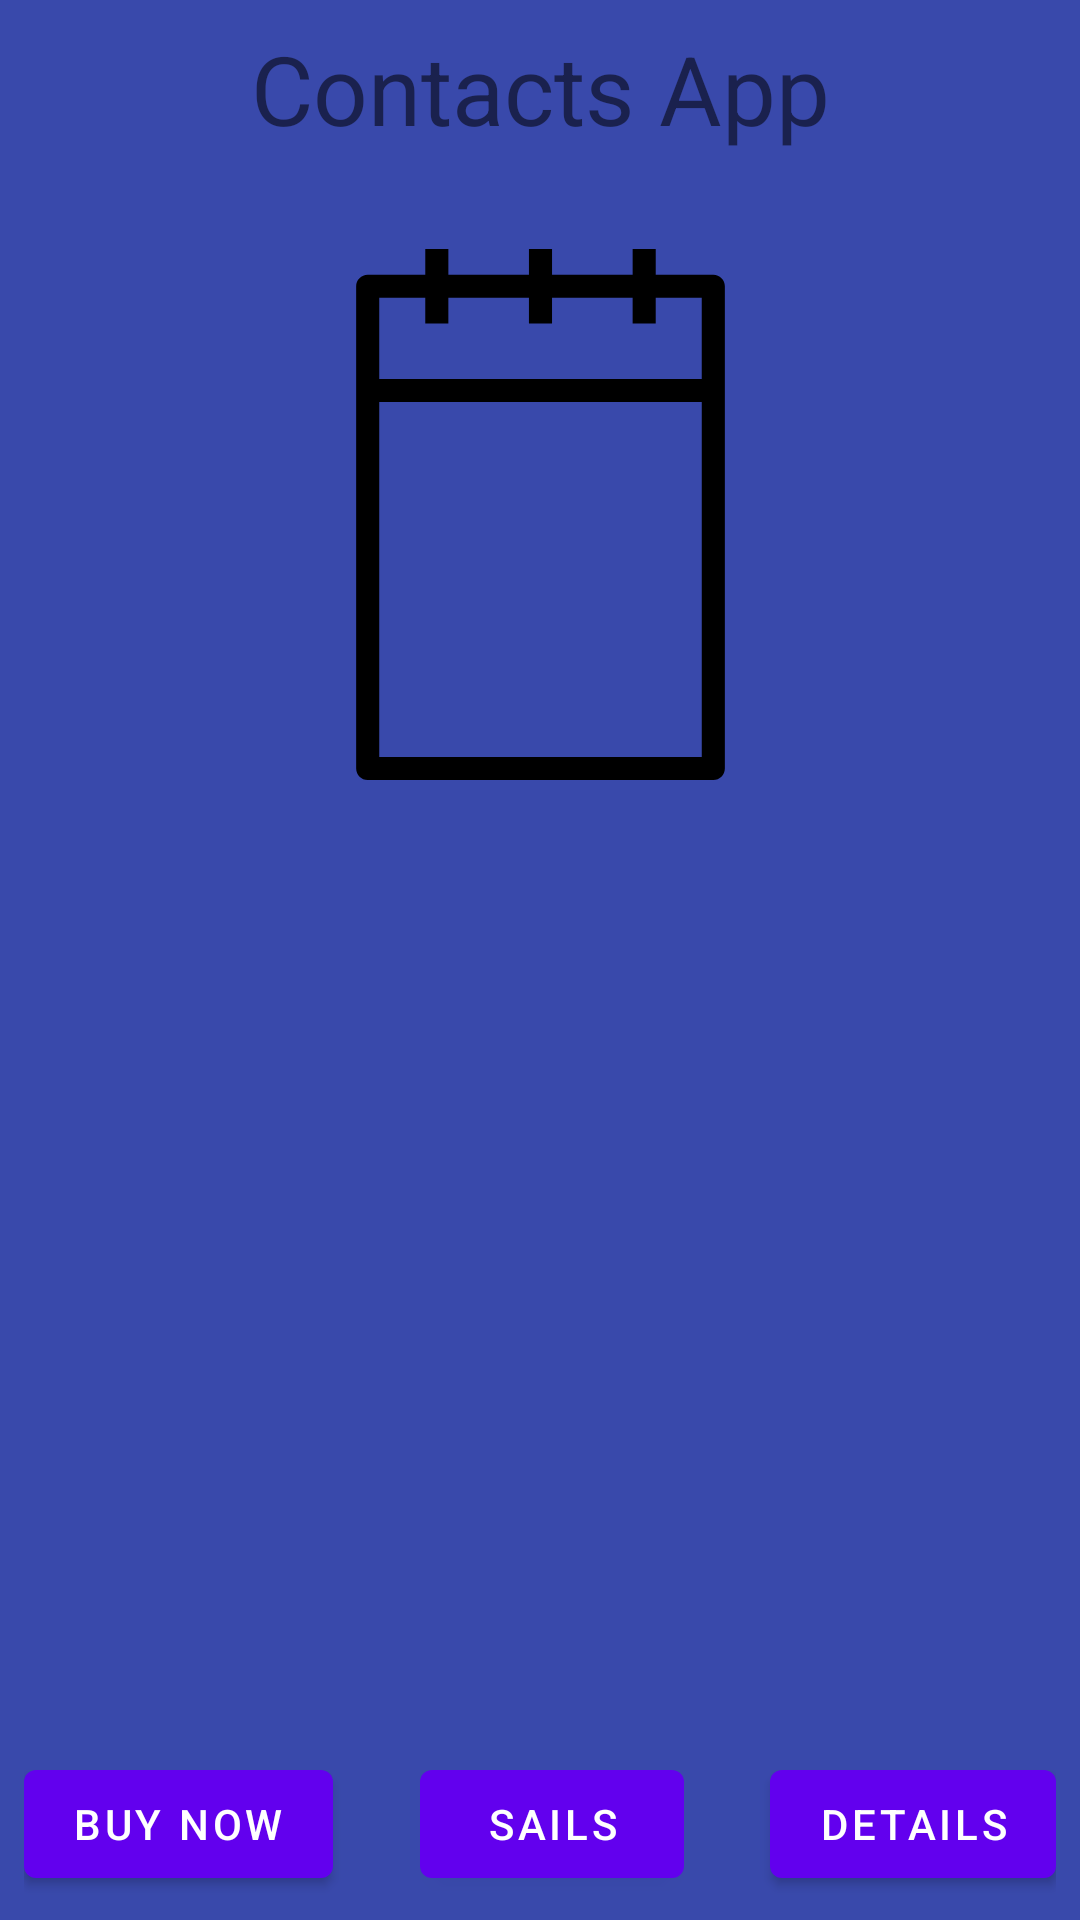

Reconstruct the res/layout file that produces this screen, plus the resources it refers to.
<!-- AndroidManifest.xml: application theme Theme.EjercicioClase1 -->
<!-- res/layout/activity_main.xml -->
<?xml version="1.0" encoding="utf-8"?>
<androidx.constraintlayout.widget.ConstraintLayout
    xmlns:android="http://schemas.android.com/apk/res/android"
    xmlns:app="http://schemas.android.com/apk/res-auto"
    xmlns:tools="http://schemas.android.com/tools"
    android:layout_width="match_parent"
    android:layout_height="match_parent"
    android:layout_margin="8dp"
    android:background="#3949AB"
    android:padding="8dp"
    >

    <TextView
        android:id="@+id/txtViewTitle"
        android:layout_width="match_parent"
        android:layout_height="wrap_content"
        android:gravity="center"
        android:text="@string/txtViewTitle"
        android:textSize="32sp"
        app:layout_constraintEnd_toEndOf="parent"
        app:layout_constraintStart_toStartOf="parent"
        app:layout_constraintTop_toTopOf="parent" />

    <ImageView
        android:layout_width="179dp"
        android:layout_height="177dp"

        android:layout_marginTop="32dp"
        android:src="@drawable/calendar_svgrepo_com"
        app:layout_constraintEnd_toEndOf="parent"
        app:layout_constraintStart_toStartOf="@+id/txtViewTitle"
        app:layout_constraintTop_toBottomOf="@+id/txtViewTitle" />

    <Button
        android:id="@+id/buttonBuyNow"
        android:layout_width="wrap_content"
        android:layout_height="wrap_content"
        android:text="@string/buttonBuyNow"
        app:layout_constraintBottom_toBottomOf="parent"
        app:layout_constraintStart_toStartOf="parent" />

    <Button
        android:id="@+id/buttonSails"
        android:layout_width="wrap_content"
        android:layout_height="wrap_content"
        android:text="@string/buttonSales"
        app:layout_constraintBottom_toBottomOf="parent"
        app:layout_constraintEnd_toStartOf="@+id/buttonDetails"
        app:layout_constraintStart_toEndOf="@+id/buttonBuyNow" />

    <Button
        android:id="@+id/buttonDetails"
        android:layout_width="wrap_content"
        android:layout_height="wrap_content"
        android:text="@string/buttonDetails"
        app:layout_constraintBottom_toBottomOf="parent"
        app:layout_constraintEnd_toEndOf="parent" />

</androidx.constraintlayout.widget.ConstraintLayout>
<!-- resources referenced by this layout -->
<resources>
  <!-- drawable calendar_svgrepo_com (drawable) -->
  <vector xmlns:android="http://schemas.android.com/apk/res/android"
      android:width="490dp"
      android:height="490dp"
      android:viewportWidth="490"
      android:viewportHeight="490">
    <path
        android:fillColor="#FF000000"
        android:pathData="M404.46,23.68h-53.13V0H330.03v23.68h-74.38V0h-21.3v23.68h-74.37V0h-21.3v23.68H85.54c-5.88,0 -10.65,4.77 -10.65,10.65v445.02c0,5.88 4.77,10.65 10.65,10.65h318.93c5.88,0 10.65,-4.77 10.65,-10.65V34.33C415.12,28.45 410.35,23.68 404.46,23.68zM138.67,44.98v23.68h21.3V44.98h74.37v23.68h21.3V44.98h74.38v23.68h21.3V44.98h42.48v74.91H96.19V44.98H138.67zM96.19,468.7V141.2h297.63v327.5H96.19z"/>
  </vector>
  <string name="buttonBuyNow">BUY NOW</string>
  <string name="buttonDetails">DETAILS</string>
  <string name="buttonSales">SAILS</string>
  <string name="txtViewTitle">Contacts App</string>
  <style name="Theme.EjercicioClase1" parent="Theme.MaterialComponents.DayNight.DarkActionBar">
          
          <item name="colorPrimary">@color/purple_500</item>
          <item name="colorPrimaryVariant">@color/purple_700</item>
          <item name="colorOnPrimary">@color/white</item>
          
          <item name="colorSecondary">@color/teal_200</item>
          <item name="colorSecondaryVariant">@color/teal_700</item>
          <item name="colorOnSecondary">@color/black</item>
          
          <item name="android:statusBarColor" tools:targetApi="l">?attr/colorPrimaryVariant</item>
          
      </style>
  <!-- not gathered from this repository: default colours our renderer supplied (Android Studio template values) -->
  <color name="purple_500">#FF6200EE</color>
  <color name="purple_700">#FF3700B3</color>
  <color name="teal_200">#FF03DAC5</color>
  <color name="teal_700">#FF018786</color>
  <color name="black">#FF000000</color>
  <color name="white">#FFFFFFFF</color>
</resources>
